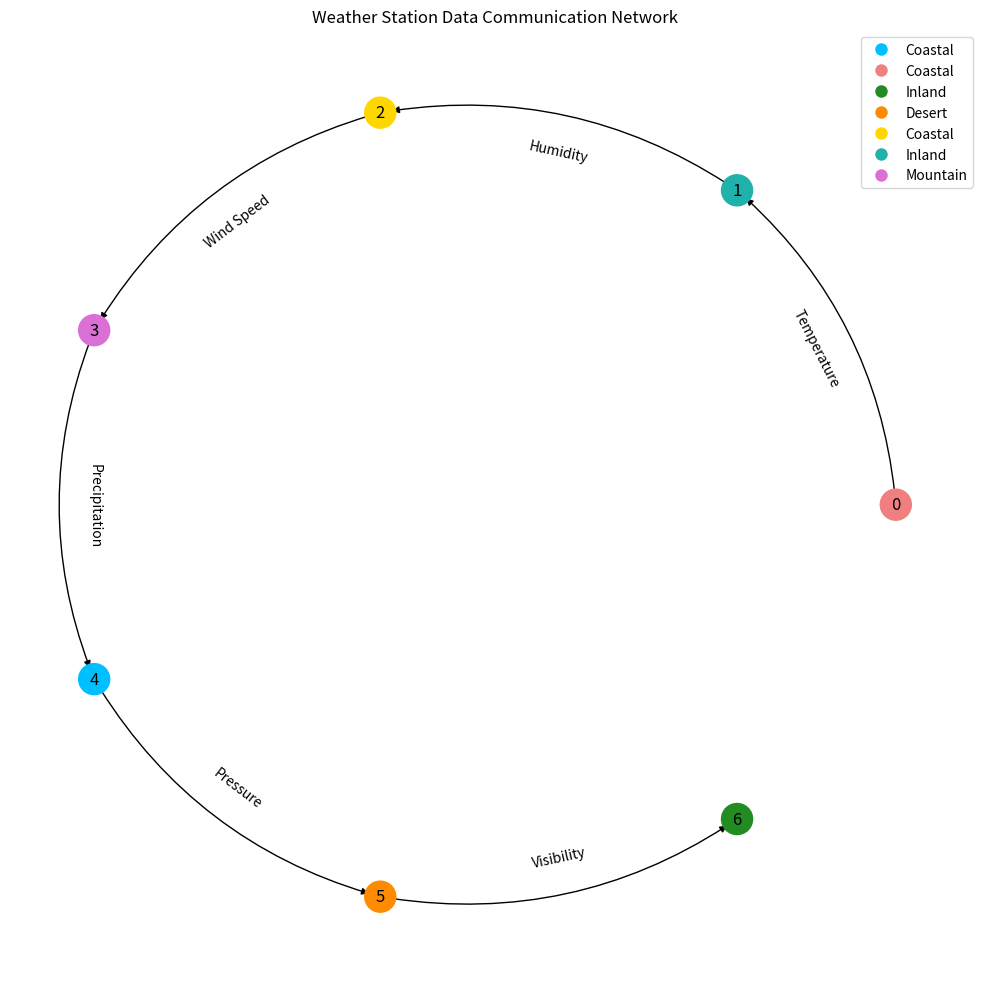

Write the Python code that produced this figure.
# ===================
# Part 1: Importing Libraries
# ===================
import matplotlib.pyplot as plt
import networkx as nx

# ===================
# Part 2: Data Preparation
# ===================
# Create a directed graph
graph = nx.DiGraph()

# Add nodes with their respective colors representing station types
station_nodes = {
    0: {"color": "lightcoral", "type": "Coastal"},
    1: {"color": "lightseagreen", "type": "Inland"},
    2: {"color": "gold", "type": "Coastal"},
    3: {"color": "orchid", "type": "Mountain"},
    4: {"color": "deepskyblue", "type": "Coastal"},
    5: {"color": "darkorange", "type": "Desert"},
    6: {"color": "forestgreen", "type": "Inland"},
}
for node, attributes in station_nodes.items():
    graph.add_node(node, color=attributes["color"], type=attributes["type"])

# Add edges with labels representing the type of data communication
communication_edges = [
    (0, 1, "Temperature"), 
    (1, 2, "Humidity"), 
    (2, 3, "Wind Speed"), 
    (3, 4, "Precipitation"), 
    (4, 5, "Pressure"), 
    (5, 6, "Visibility")
]
for u, v, label in communication_edges:
    graph.add_edge(u, v, label=label)

# Define node positions in a circular layout
positions = nx.circular_layout(graph)

plot_title = "Weather Station Data Communication Network"

# ===================
# Part 3: Plot Configuration and Rendering
# ===================
fig, ax = plt.subplots(figsize=(10, 10))

# Draw nodes with color attribute
node_colors = [graph.nodes[node]["color"] for node in graph.nodes]
nx.draw_networkx_nodes(graph, positions, node_color=node_colors, node_size=500)

# Draw edges with labels
nx.draw_networkx_edges(graph, positions, arrows=True, connectionstyle='arc3,rad=0.2')
edge_labels = {(u, v): graph[u][v]["label"] for u, v in graph.edges}
nx.draw_networkx_edge_labels(graph, positions, edge_labels=edge_labels)

# Add node labels
nx.draw_networkx_labels(graph, positions, {node: node for node in graph.nodes})

# Add a title
plt.title(plot_title)

# Create a legend for node types
legend_handles = [
    plt.Line2D([0], [0], marker='o', color='w', markerfacecolor=color, label=type, markersize=10)
    for color, type in [("deepskyblue", "Coastal"), ("lightcoral", "Coastal"), ("forestgreen", "Inland"), ("darkorange", "Desert"), ("gold", "Coastal"), ("lightseagreen", "Inland"), ("orchid", "Mountain")]
]
ax.legend(handles=legend_handles, loc='upper right')

# Remove axis
plt.axis("off")

# ===================
# Part 4: Saving Output
# ===================
# Displaying the plot with tight layout to minimize white space
plt.tight_layout()
plt.savefig("graph_8.pdf")
